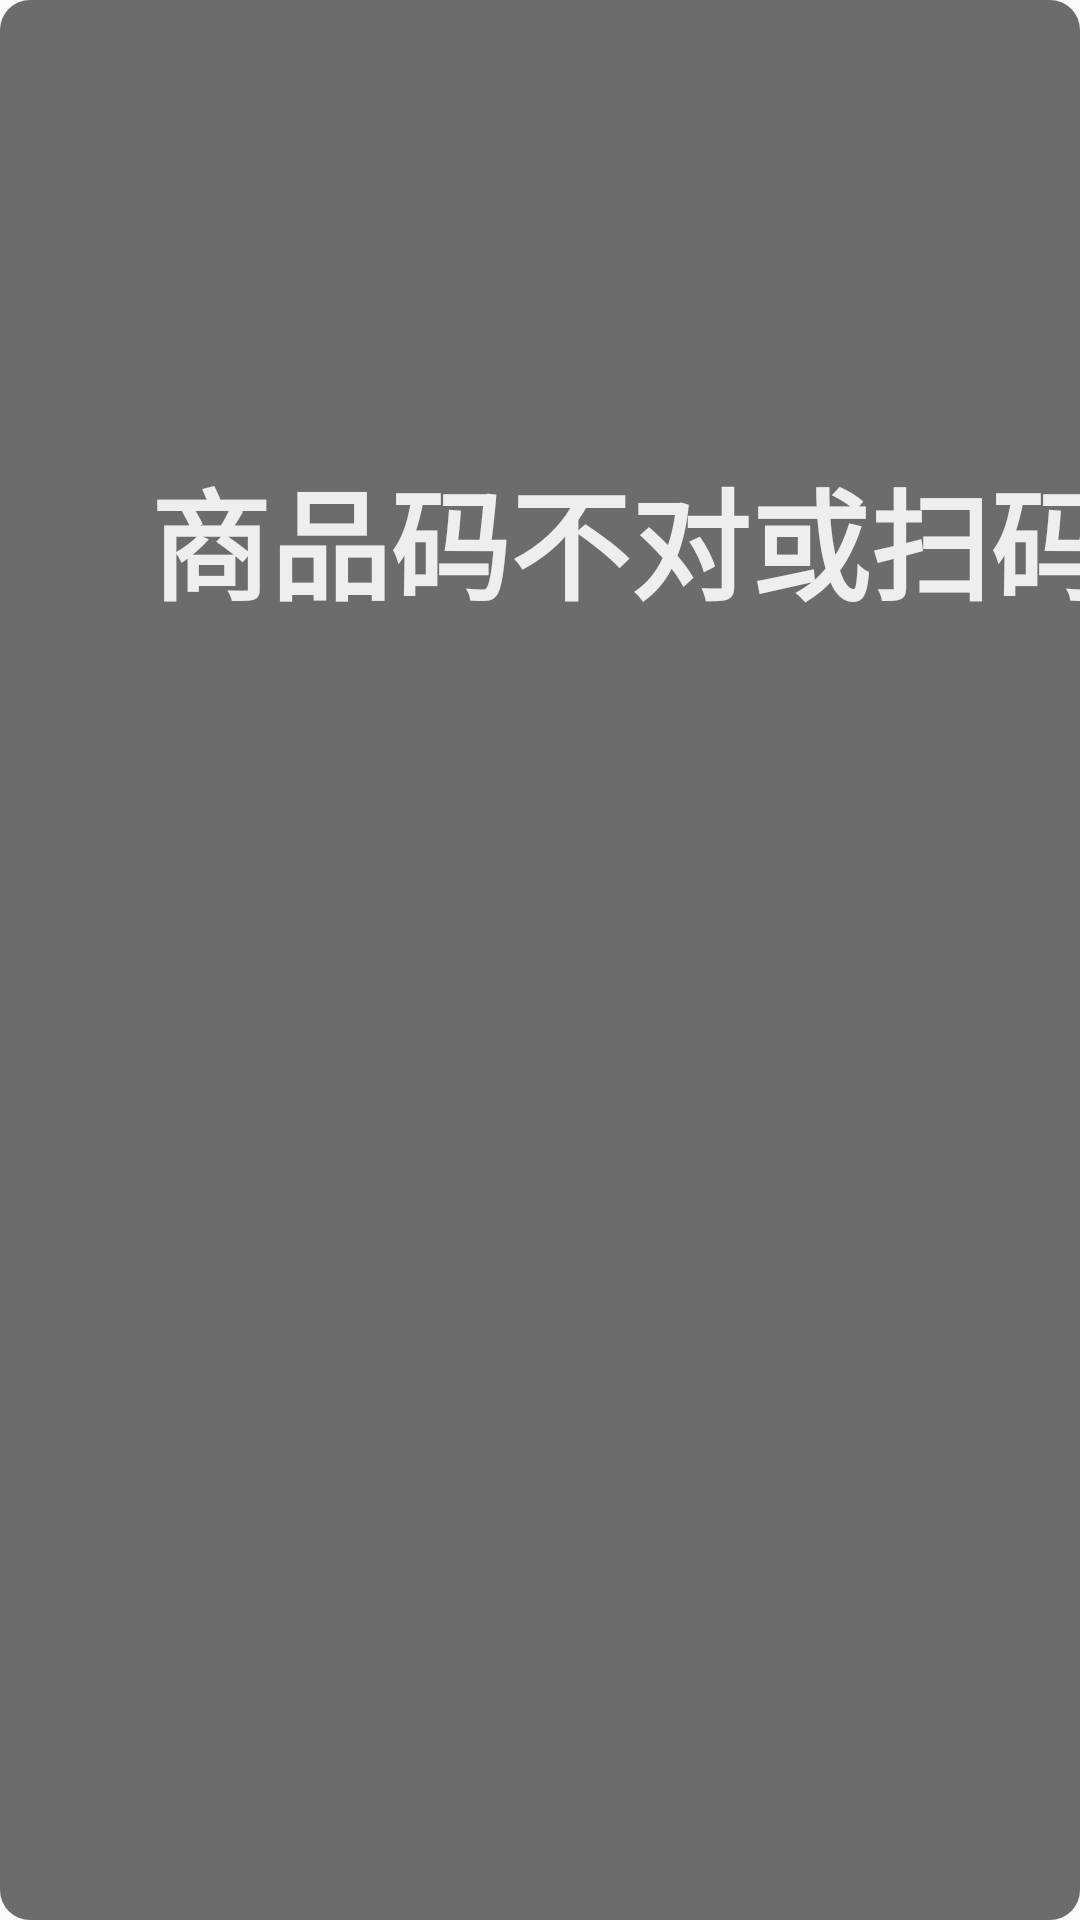

This screen was rendered from an Android layout file. Write that file and the resources it references.
<!-- AndroidManifest.xml: application theme AppBeseTheme -->
<!-- res/layout/custom_toast.xml -->
<?xml version="1.0" encoding="utf-8"?>
<FrameLayout xmlns:android="http://schemas.android.com/apk/res/android"
    android:layout_width="500dp"
    android:layout_height="360dp"
    android:background="@drawable/toast_sp">

    <TextView
        android:id="@+id/tv_hint"
        android:layout_width="500dp"
        android:layout_height="360dp"
        android:textColor="@color/color_eeeeee"
        android:textSize="40sp"
        android:textStyle="bold"
        android:gravity="center"
        android:text="商品码不对或扫码太快"/>
</FrameLayout>
<!-- resources referenced by this layout -->
<resources>
  <color name="color_eeeeee">#eeeeee</color>
  <!-- drawable toast_sp (drawable) -->
  <?xml version="1.0" encoding="utf-8"?>
  <shape xmlns:android="http://schemas.android.com/apk/res/android"
      android:shape="rectangle">
      <solid
          android:color="#90000000"/>
      <corners android:radius="10dip" />
  
  </shape>
  <style name="AppBeseTheme" parent="Theme.AppCompat.Light.NoActionBar">
          <item name="android:windowNoTitle">true</item>
          <item name="android:windowFullscreen">true</item>
          <item name="colorPrimary">@color/colorPrimary</item>
          <item name="colorPrimaryDark">@color/colorPrimaryDark</item>
          <item name="colorAccent">@color/color_6daa4b</item>
      </style>
  <color name="colorPrimary">#3F51B5</color>
  <color name="colorPrimaryDark">#303F9F</color>
  <color name="color_6daa4b">#6daa4b</color>
</resources>
